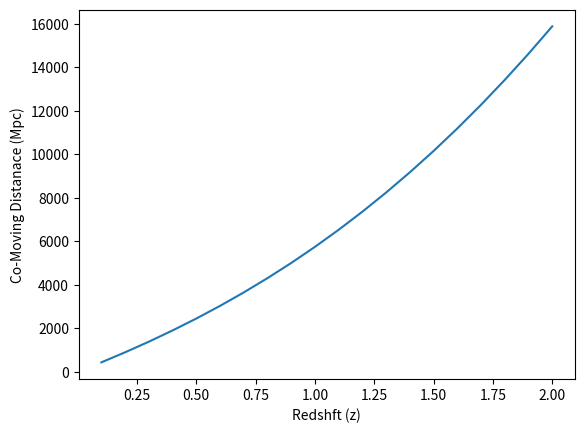

Here is the Python script that generated this plot:
import numpy as np
from matplotlib import pyplot as plt
import pandas as pd
from scipy import integrate

def EzInv(z):
    return np.sqrt(.31*(1+z)**3+0.69) #Hard code om to 0.31 and ol to 0.69

H0kmsMpc = 70 
c = 299792.458 

zStart = 0.1
zStop = 2.1
zStep = 0.1
redshiftVals = np.arange(zStart, zStop, zStep)

coMovingVals = np.zeros(len(redshiftVals))

for i, z in enumerate(redshiftVals):
    coMovingVals[i] = integrate.quad(EzInv,0,z)[0]*c/H0kmsMpc

plt.plot(redshiftVals, coMovingVals)
plt.xlabel('Redshft (z)')
plt.ylabel('Co-Moving Distanace (Mpc)')
plt.show()
    
